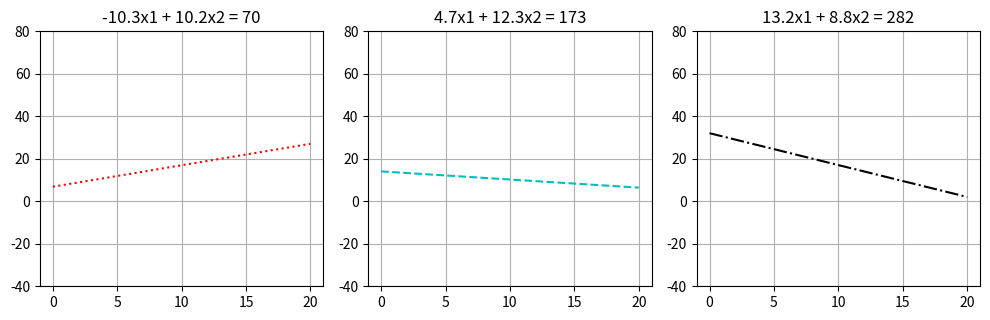

The matplotlib source for this figure:
import matplotlib.pyplot as plt
import matplotlib.pyplot as pyplotlt
import numpy as np

N = ord('A') % 10 + 1
print(N)

# – 10.3 x1 + 10.2 x2 = 70
# 4.7 x1 + 12.3 x2 = 173
# 13.2 x1 + 8.8 x2 = 282




A = np.array([[-10.3, 10.2],
              [4.7, 12.3],
              [13.2, 8.8]])

# Создаем вектор правой части
B = np.array([70, 173, 282])




# Отримання значень x1 та x2
x1_values = np.linspace(0, 20, 100)
x2_values_eq1 = (70 - (-10.3) * x1_values) / 10.2
x2_values_eq2 = (173 - 4.7 * x1_values) / 12.3
x2_values_eq3 = (282 - 13.2 * x1_values) / 8.8


plt.figure(figsize=(10, 6))

plt.subplot(2,3,1)
plt.plot(x1_values, x2_values_eq1,'r:')
plt.title('-10.3x1 + 10.2x2 = 70')
plt.grid(True)
plt.ylim(-40, 80)


plt.subplot(2,3,2)
plt.plot(x1_values,x2_values_eq2,'--c' )
plt.title('4.7x1 + 12.3x2 = 173')
plt.grid(True)
plt.ylim(-40, 80)


plt.subplot(2,3,3)
plt.plot(x1_values, x2_values_eq3,'-.k')
plt.title('13.2x1 + 8.8x2 = 282')
plt.ylim(-40, 80)
plt.grid(True)

plt.tight_layout()
plt.show()